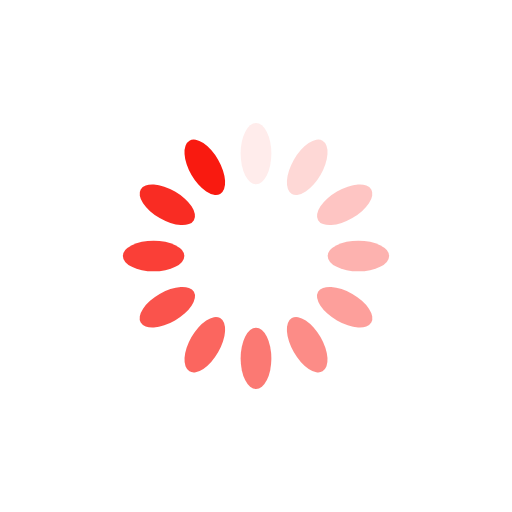
t = 0.00 s
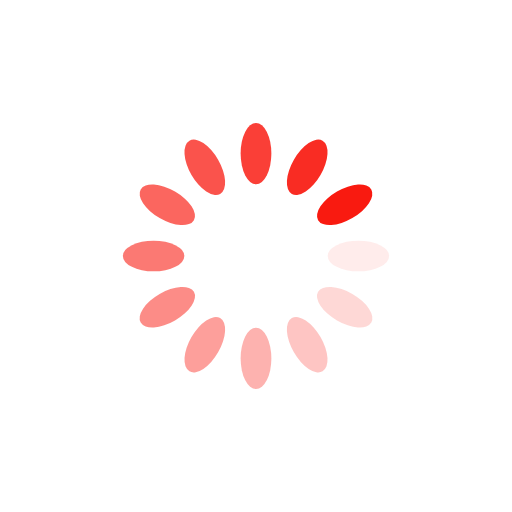
t = 0.25 s
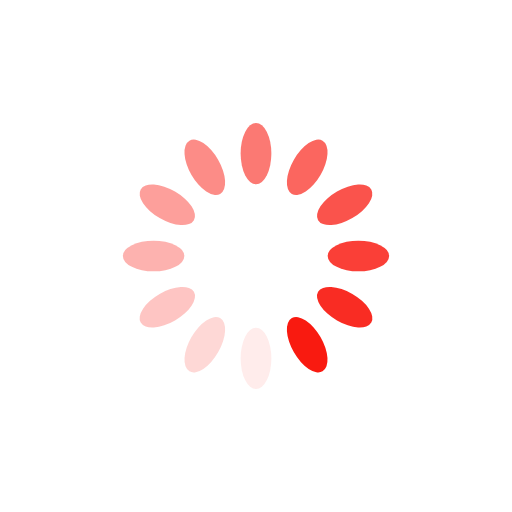
t = 0.50 s
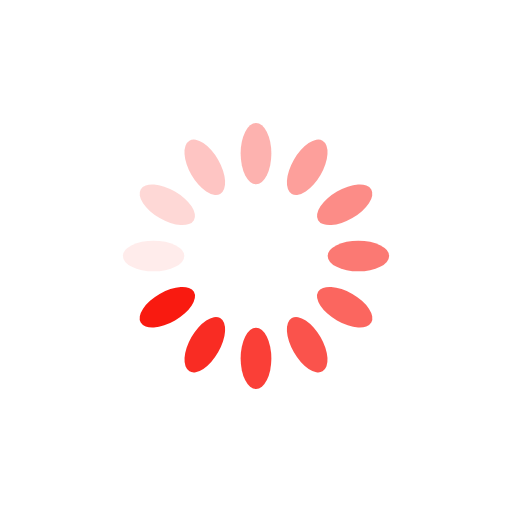
t = 0.75 s

The animated SVG that drew these frames (rendered in a browser with its animation timeline set to each time). Animation: 12 SMIL elements (animate=12); one cycle of 1.00 s, repeats indefinitely.

<?xml version="1.0" encoding="utf-8"?>
<svg xmlns="http://www.w3.org/2000/svg" xmlns:xlink="http://www.w3.org/1999/xlink" style="margin: auto; background: rgb(255, 255, 255); display: block; shape-rendering: auto;" width="200px" height="200px" viewBox="0 0 100 100" preserveAspectRatio="xMidYMid">
<g transform="rotate(0 50 50)">
  <rect x="47" y="24" rx="3" ry="6" width="6" height="12" fill="#f91a10">
    <animate attributeName="opacity" values="1;0" keyTimes="0;1" dur="1s" begin="-0.9166666666666666s" repeatCount="indefinite"></animate>
  </rect>
</g><g transform="rotate(30 50 50)">
  <rect x="47" y="24" rx="3" ry="6" width="6" height="12" fill="#f91a10">
    <animate attributeName="opacity" values="1;0" keyTimes="0;1" dur="1s" begin="-0.8333333333333334s" repeatCount="indefinite"></animate>
  </rect>
</g><g transform="rotate(60 50 50)">
  <rect x="47" y="24" rx="3" ry="6" width="6" height="12" fill="#f91a10">
    <animate attributeName="opacity" values="1;0" keyTimes="0;1" dur="1s" begin="-0.75s" repeatCount="indefinite"></animate>
  </rect>
</g><g transform="rotate(90 50 50)">
  <rect x="47" y="24" rx="3" ry="6" width="6" height="12" fill="#f91a10">
    <animate attributeName="opacity" values="1;0" keyTimes="0;1" dur="1s" begin="-0.6666666666666666s" repeatCount="indefinite"></animate>
  </rect>
</g><g transform="rotate(120 50 50)">
  <rect x="47" y="24" rx="3" ry="6" width="6" height="12" fill="#f91a10">
    <animate attributeName="opacity" values="1;0" keyTimes="0;1" dur="1s" begin="-0.5833333333333334s" repeatCount="indefinite"></animate>
  </rect>
</g><g transform="rotate(150 50 50)">
  <rect x="47" y="24" rx="3" ry="6" width="6" height="12" fill="#f91a10">
    <animate attributeName="opacity" values="1;0" keyTimes="0;1" dur="1s" begin="-0.5s" repeatCount="indefinite"></animate>
  </rect>
</g><g transform="rotate(180 50 50)">
  <rect x="47" y="24" rx="3" ry="6" width="6" height="12" fill="#f91a10">
    <animate attributeName="opacity" values="1;0" keyTimes="0;1" dur="1s" begin="-0.4166666666666667s" repeatCount="indefinite"></animate>
  </rect>
</g><g transform="rotate(210 50 50)">
  <rect x="47" y="24" rx="3" ry="6" width="6" height="12" fill="#f91a10">
    <animate attributeName="opacity" values="1;0" keyTimes="0;1" dur="1s" begin="-0.3333333333333333s" repeatCount="indefinite"></animate>
  </rect>
</g><g transform="rotate(240 50 50)">
  <rect x="47" y="24" rx="3" ry="6" width="6" height="12" fill="#f91a10">
    <animate attributeName="opacity" values="1;0" keyTimes="0;1" dur="1s" begin="-0.25s" repeatCount="indefinite"></animate>
  </rect>
</g><g transform="rotate(270 50 50)">
  <rect x="47" y="24" rx="3" ry="6" width="6" height="12" fill="#f91a10">
    <animate attributeName="opacity" values="1;0" keyTimes="0;1" dur="1s" begin="-0.16666666666666666s" repeatCount="indefinite"></animate>
  </rect>
</g><g transform="rotate(300 50 50)">
  <rect x="47" y="24" rx="3" ry="6" width="6" height="12" fill="#f91a10">
    <animate attributeName="opacity" values="1;0" keyTimes="0;1" dur="1s" begin="-0.08333333333333333s" repeatCount="indefinite"></animate>
  </rect>
</g><g transform="rotate(330 50 50)">
  <rect x="47" y="24" rx="3" ry="6" width="6" height="12" fill="#f91a10">
    <animate attributeName="opacity" values="1;0" keyTimes="0;1" dur="1s" begin="0s" repeatCount="indefinite"></animate>
  </rect>
</g>
<!-- [ldio] generated by https://loading.io/ --></svg>
